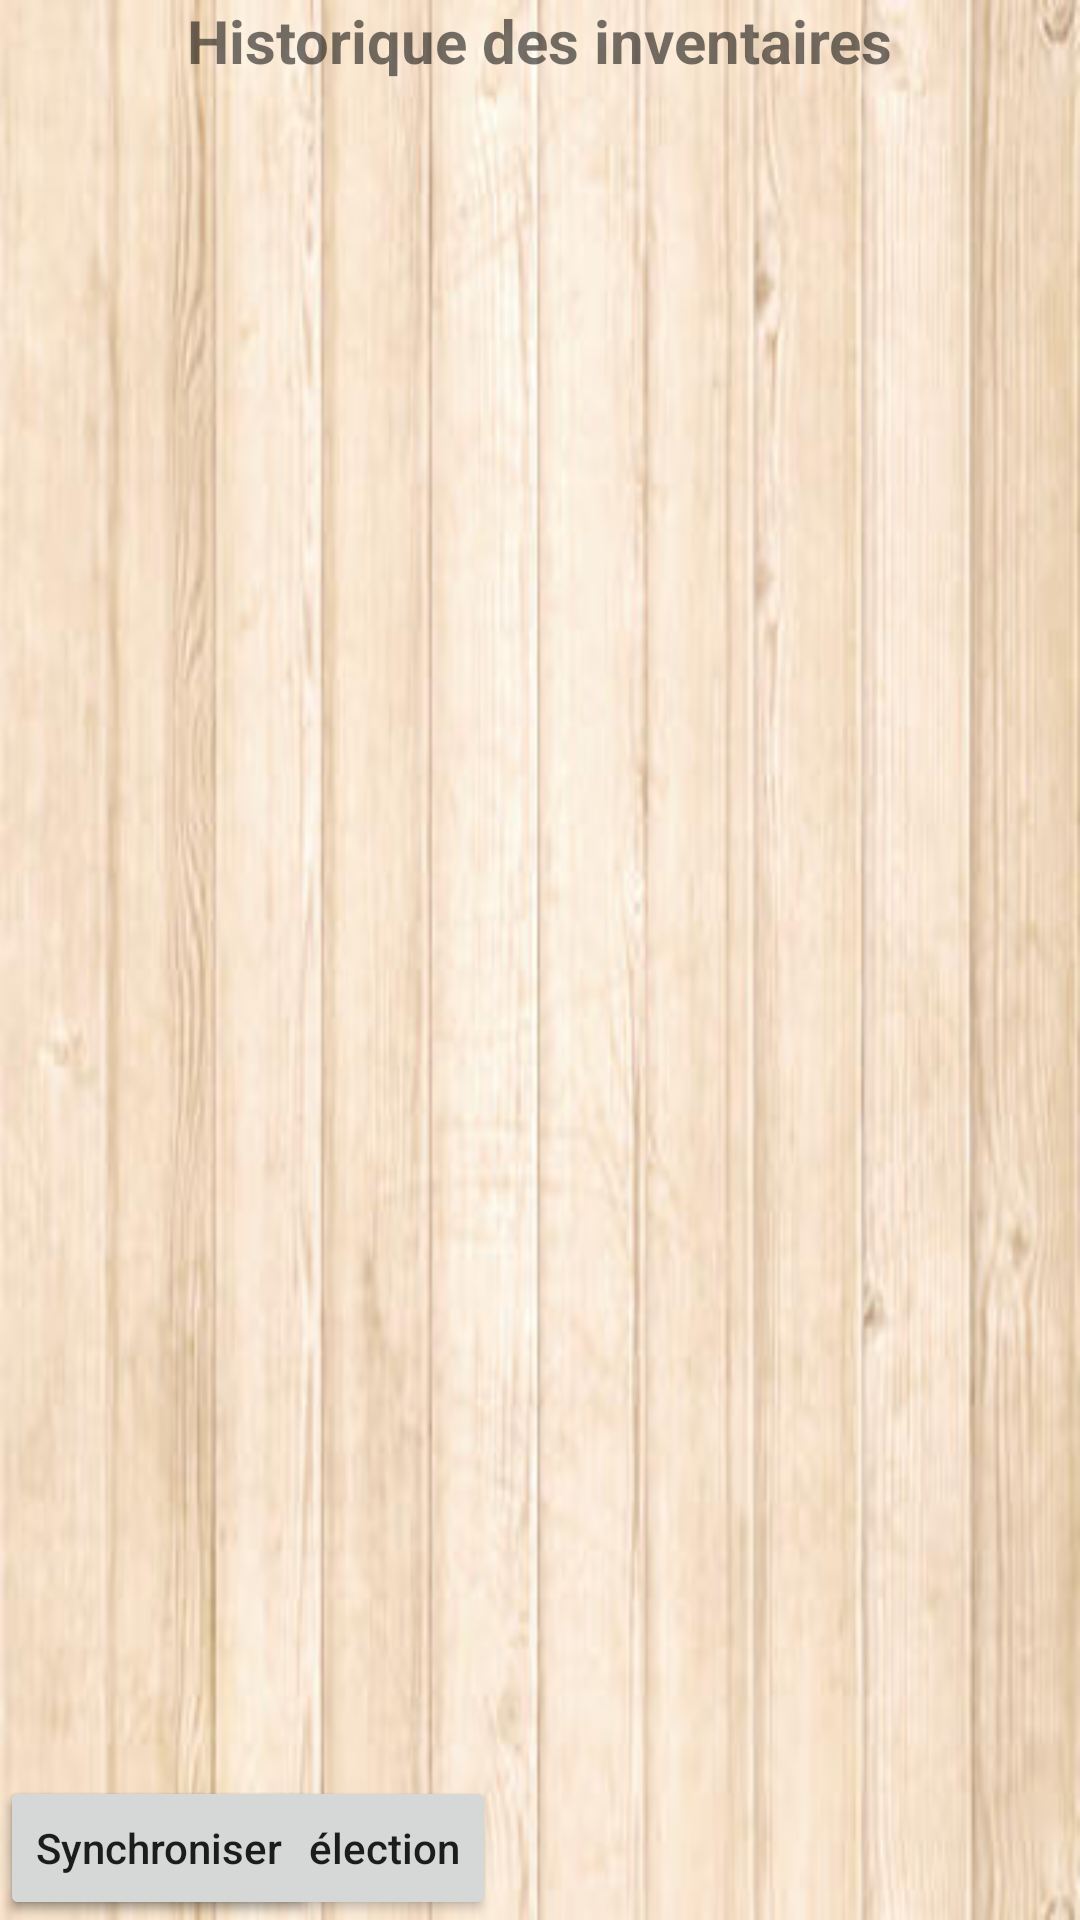

Reconstruct the res/layout file that produces this screen, plus the resources it refers to.
<!-- AndroidManifest.xml: application theme AppTheme -->
<!-- res/layout/activity_history_recensement.xml -->
<?xml version="1.0" encoding="utf-8"?>
<LinearLayout xmlns:android="http://schemas.android.com/apk/res/android"
    xmlns:app="http://schemas.android.com/apk/res-auto"
    xmlns:tools="http://schemas.android.com/tools"
    android:layout_width="match_parent"
    android:layout_height="match_parent"
    android:orientation="vertical"
    tools:context=".Activities.Historiques.Releves.HistoryReleveActivity"
    android:background="@drawable/back">

    <TextView
        android:id="@+id/titleViewRecensement"
        android:layout_width="wrap_content"
        android:layout_height="wrap_content"
        android:layout_gravity="center_horizontal"
        android:text="@string/titleHistoryRecensement"
        android:textSize="@dimen/formTitleTextSize"
        android:textStyle="bold" />

    <ListView
        android:id="@+id/listViewHistory"
        android:layout_width="match_parent"
        android:layout_height="0dp"
        android:layout_weight="1"
        app:layout_constraintVertical_weight="1"/>

    <ScrollView
        android:layout_width="wrap_content"
        android:layout_height="wrap_content">
    <TextView
        android:id="@+id/txtJson"
        android:layout_width="wrap_content"
        android:layout_height="wrap_content"
        android:visibility="gone"/>
    </ScrollView>

    <RelativeLayout
        android:layout_width="match_parent"
        android:layout_height="wrap_content">
        <Button
            android:id="@+id/deleteSelect"
            android:layout_width="wrap_content"
            android:layout_height="wrap_content"
            android:layout_alignParentLeft="true"
            android:textAllCaps="false"
            android:text="@string/deleteSelection"/>
        <Button
            android:id="@+id/createCampagne"
            android:layout_width="wrap_content"
            android:layout_height="wrap_content"
            android:layout_alignParentLeft="true"
            android:textAllCaps="false"
            android:text="Synchroniser"/>
    </RelativeLayout>

</LinearLayout>
<!-- resources referenced by this layout -->
<resources>
  <dimen name="formTitleTextSize">20dp</dimen>
  <!-- drawable back: jpg bitmap (drawable-mdpi, 16187 bytes) -->
  <string name="deleteSelection">Supprimer la sélection</string>
  <string name="titleHistoryRecensement">Historique des inventaires</string>
  <style name="AppTheme" parent="Theme.AppCompat.Light.DarkActionBar">
          
          <item name="colorPrimary">@color/colorPrimary</item>
          <item name="colorPrimaryDark">@color/colorPrimaryDark</item>
          <item name="colorAccent">@color/colorAccent</item>
      </style>
  <color name="colorPrimary">#3F51B5</color>
  <color name="colorPrimaryDark">#303F9F</color>
  <color name="colorAccent">#FF4081</color>
</resources>
